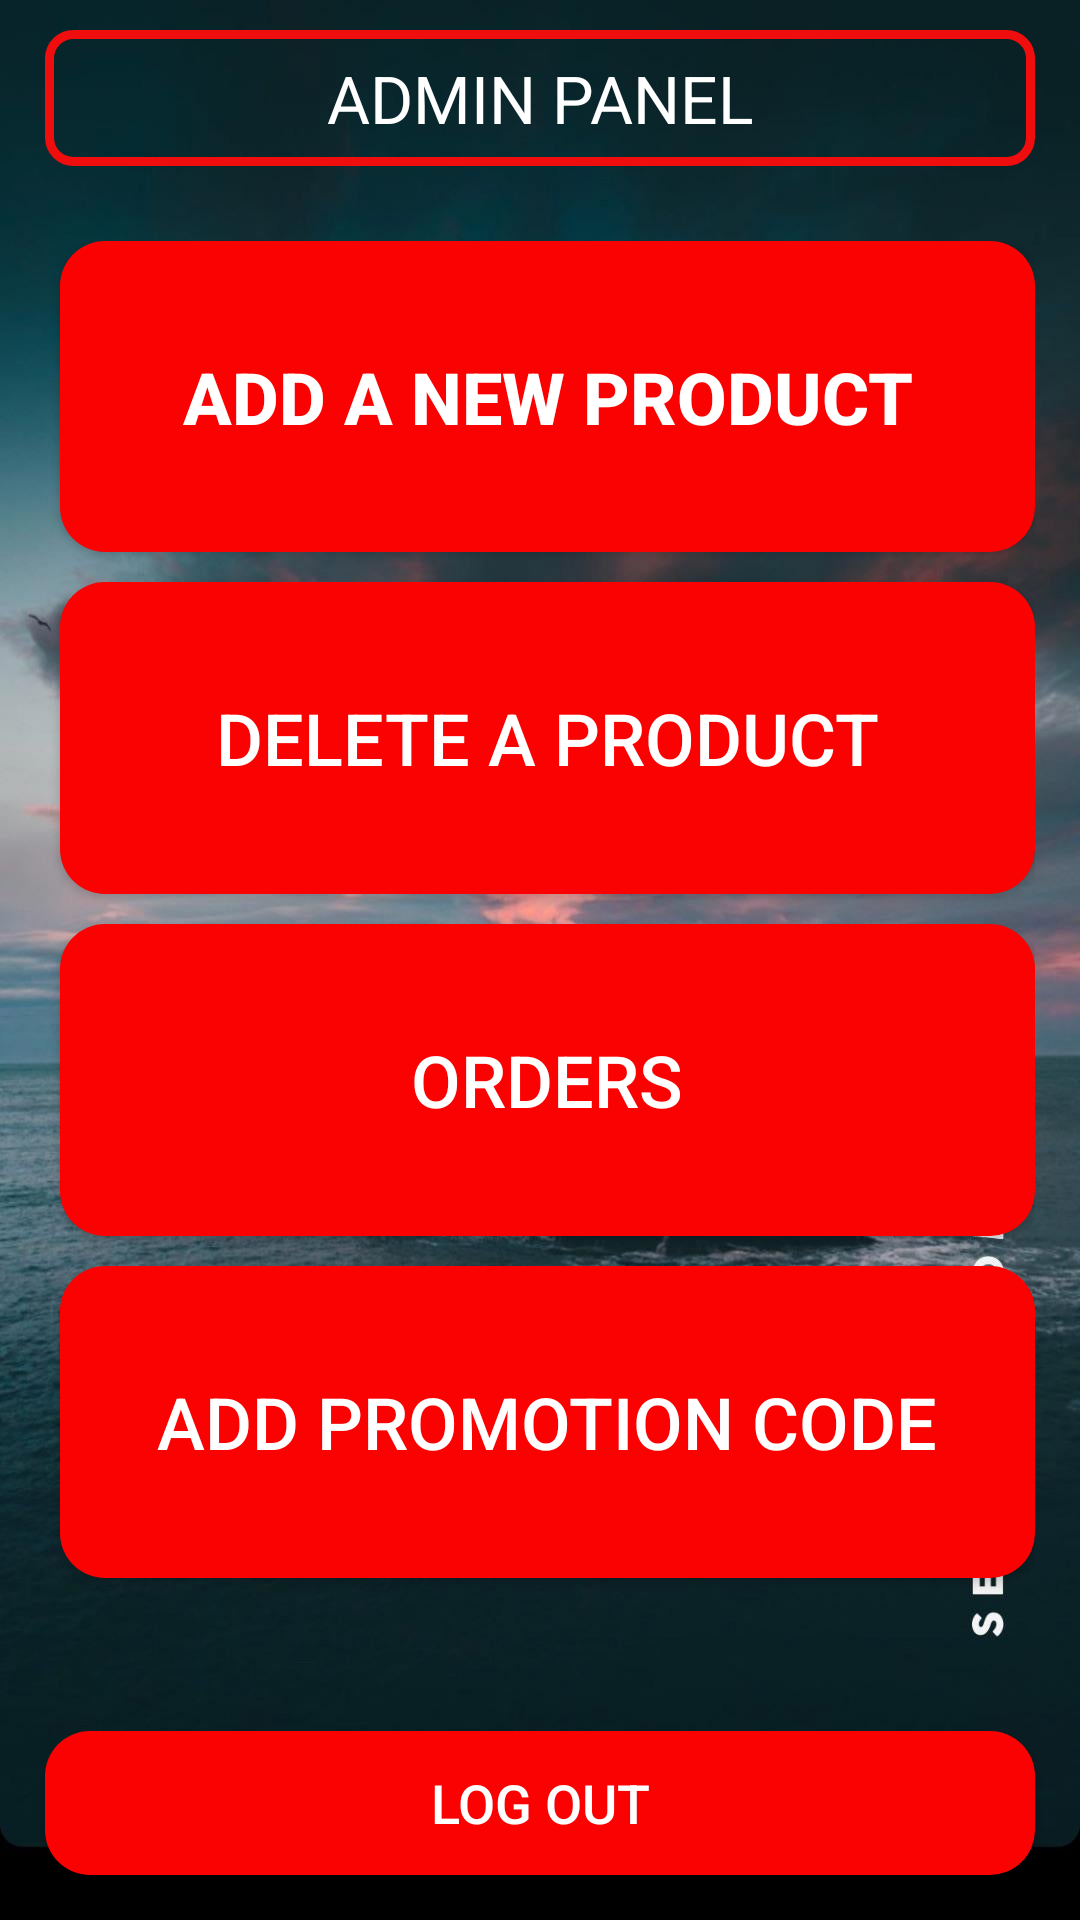

Reconstruct the res/layout file that produces this screen, plus the resources it refers to.
<!-- AndroidManifest.xml: application theme Theme.SeekDiscomfort -->
<!-- res/layout/activity_admin_panel.xml -->
<?xml version="1.0" encoding="utf-8"?>
<RelativeLayout xmlns:android="http://schemas.android.com/apk/res/android"
    xmlns:app="http://schemas.android.com/apk/res-auto"
    xmlns:tools="http://schemas.android.com/tools"
    android:layout_width="match_parent"
    android:layout_height="match_parent"
    tools:context=".AdminPanelActivity"
    android:background="@drawable/adminpanel">

    <TextView
        android:id="@+id/admin_panel_text"
        android:layout_width="match_parent"
        android:layout_height="wrap_content"
        android:background="@drawable/input_design"
        android:text="ADMIN PANEL"
        android:textAlignment="center"
        android:textSize="22sp"
        android:textColor="@color/white"
        android:layout_marginTop="10dp"
        android:layout_marginBottom="5dp"
        android:layout_marginLeft="15dp"
        android:layout_marginRight="15dp"
        android:padding="8dp"
        ></TextView>

    <Button
        android:id="@+id/logout_admin_button"
        android:layout_width="match_parent"
        android:layout_height="wrap_content"
        android:layout_alignParentBottom="true"
        android:background="@drawable/buttons"
        android:layout_marginBottom="15dp"
        android:layout_marginLeft="15dp"
        android:layout_marginRight="15dp"
        android:text="LOG OUT"
        android:textColor="@color/white"
        android:padding="8dp"
        android:textSize="18sp"
        ></Button>

    <LinearLayout
        android:id="@+id/linear_layout_one"
        android:layout_width="match_parent"
        android:layout_height="match_parent"
        android:orientation="vertical"
        android:layout_marginTop="20dp"
        android:layout_below="@+id/admin_panel_text"
        android:layout_marginLeft="15dp"
        android:layout_marginRight="15dp"
        android:weightSum="5">

        <Button
            android:id="@+id/add_new_product_button"
            android:layout_width="match_parent"
            android:layout_height="0dp"
            android:layout_weight="1"
            android:layout_marginStart="5dp"
            android:background="@drawable/buttons"
            android:text="ADD A NEW PRODUCT"
            android:textSize="24sp"
            android:textStyle="bold"
            android:textColorHighlight="@color/white"
            android:textColor="@color/white"
            android:layout_marginBottom="10dp">

        </Button>

        <Button
            android:id="@+id/delete_product_button"
            android:layout_width="match_parent"
            android:layout_height="0dp"
            android:layout_weight="1"
            android:layout_marginBottom="10dp"
            android:layout_marginStart="5dp"
            android:background="@drawable/buttons"
            android:text="DELETE A PRODUCT"
            android:textSize="24sp"
            android:textColor="@color/white"
            >
        </Button>

        <Button
            android:id="@+id/orders_button"
            android:layout_width="match_parent"
            android:layout_height="0dp"
            android:layout_weight="1"
            android:layout_marginBottom="10dp"
            android:layout_marginStart="5dp"
            android:background="@drawable/buttons"
            android:text="Orders"
            android:textSize="24sp"
            android:textColor="@color/white"
            >
        </Button>

        <Button
            android:id="@+id/add_promo_code_button"
            android:layout_width="match_parent"
            android:layout_height="0dp"
            android:layout_marginBottom="10dp"
            android:layout_weight="1"
            android:layout_marginStart="5dp"
            android:background="@drawable/buttons"
            android:text="add Promotion Code"
            android:textSize="24sp"
            android:textColor="@color/white"
            >
        </Button>

    </LinearLayout>




</RelativeLayout>
<!-- resources referenced by this layout -->
<resources>
  <!-- drawable adminpanel: jpg bitmap (drawable, 101803 bytes) -->
  <!-- drawable buttons (drawable) -->
  <?xml version="1.0" encoding="utf-8"?>
  <shape xmlns:android="http://schemas.android.com/apk/res/android" android:shape="rectangle" >
      <corners
          android:radius="15dp"
          />
      <solid
          android:color="#FA0202"
          />
      <padding
          android:left="0dp"
          android:top="0dp"
          android:right="0dp"
          android:bottom="0dp"
          />
      <size
          android:width="270dp"
          android:height="40dp"
          />
  </shape>
  <!-- drawable input_design (drawable) -->
  <?xml version="1.0" encoding="utf-8"?>
  <shape xmlns:android="http://schemas.android.com/apk/res/android">
  
      <stroke
          android:color="#EF0D0D"
          android:width="3dp"
          >
      </stroke>
  
      <corners
          android:radius="8dp">
      </corners>
  
  </shape>
  <style name="Theme.SeekDiscomfort" parent="Theme.AppCompat.Light.NoActionBar">
          
          <item name="colorPrimary">@color/purple_500</item>
          <item name="colorPrimaryVariant">@color/purple_700</item>
          <item name="colorOnPrimary">@color/white</item>
          
          <item name="colorSecondary">@color/teal_200</item>
          <item name="colorSecondaryVariant">@color/teal_700</item>
          <item name="colorOnSecondary">@color/black</item>
          
          <item name="android:statusBarColor" tools:targetApi="l">?attr/colorPrimaryVariant</item>
          
      </style>
  <!-- not gathered from this repository: default colours our renderer supplied (Android Studio template values) -->
  <color name="purple_500">#FF6200EE</color>
  <color name="purple_700">#FF3700B3</color>
  <color name="teal_200">#FF03DAC5</color>
  <color name="teal_700">#FF018786</color>
  <color name="black">#FF000000</color>
  <color name="white">#FFFFFFFF</color>
</resources>
